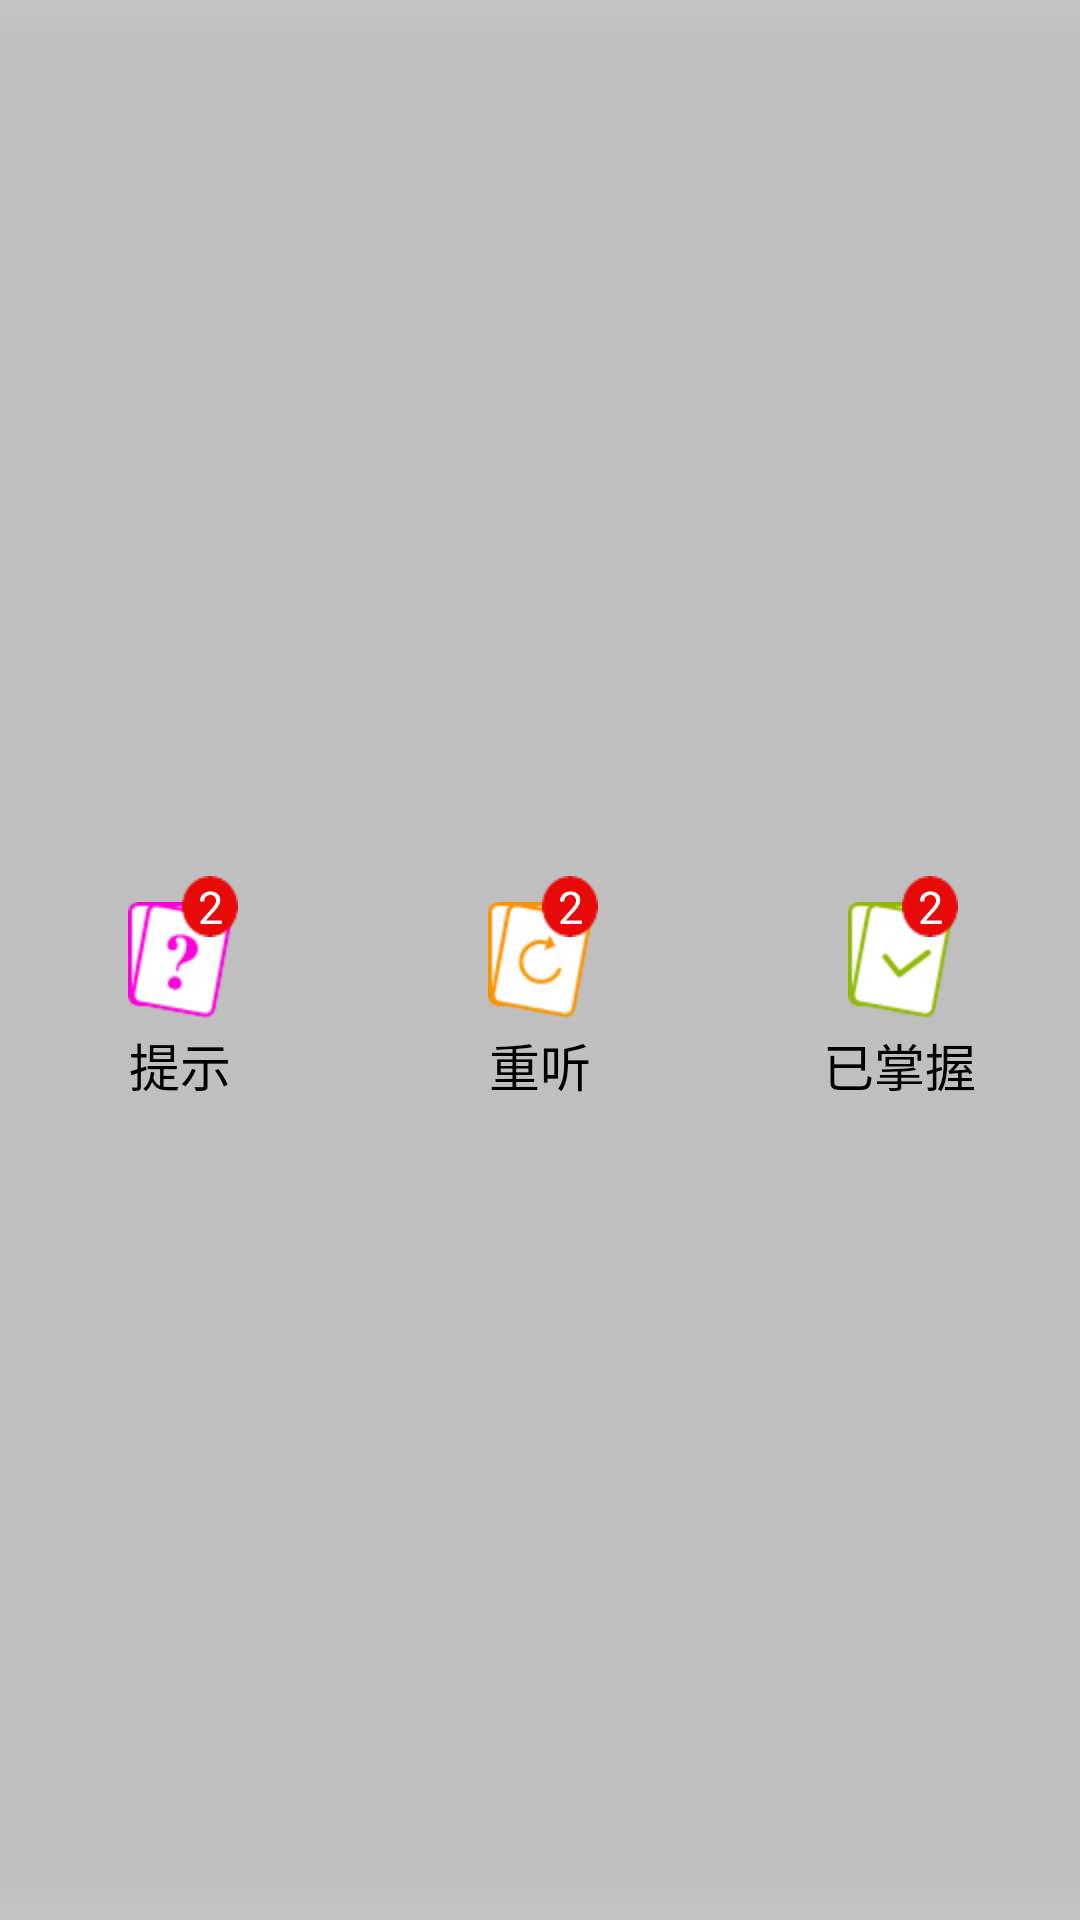

Here is an Android app screen rendered from its layout file. Give the layout XML and the strings, colors and styles it references.
<!-- AndroidManifest.xml: application theme AppTheme -->
<!-- res/layout/footer_guess.xml -->
<?xml version="1.0" encoding="utf-8"?>

<LinearLayout xmlns:android="http://schemas.android.com/apk/res/android"
    android:layout_width="match_parent"
    android:layout_height="85dp" 
    android:background="@drawable/bg_guess_toper_bar"
    >
    <RelativeLayout 
        		android:id="@+id/relative1OfGuessFooter"
        		android:layout_width="match_parent"
        		android:layout_height="match_parent"
        		android:layout_weight="1"
        		android:clickable="true"
        		android:background="@drawable/button_guess_word"
        		>
		        <ImageView 
		        		android:id="@+id/imgtsOfFooter"
		        		android:src="@drawable/icon_tis"
		        		android:layout_centerVertical="true"
		        		android:layout_width="wrap_content"
		        		android:layout_height="wrap_content"
		        		android:layout_margin="3dp"
		        		android:scaleType="centerInside"
		        		android:layout_centerHorizontal="true"
		        		/>
		        <TextView 
		            	android:id="@+id/newtip1"
		            	android:layout_width="wrap_content"
		            	android:layout_height="wrap_content"
		            	android:text="提示"
		            	android:layout_below="@id/imgtsOfFooter"
		            	android:layout_centerHorizontal="true"
		            	android:textSize="17sp"
		            	android:textColor="@color/black"
		            	/>
		        <TextView
		            	android:id="@+id/tipNumber1"
		            	android:layout_width="wrap_content"
		            	android:layout_height="wrap_content"
		            	android:background="@drawable/icon_number_bg"
		            	android:text="2"
		            	android:textColor="@color/white"
		            	android:textSize="15sp"
		            	android:gravity="center"
		            	android:layout_above="@id/newtip1"
		            	android:layout_toRightOf="@id/imgtsOfFooter"
		            	android:layout_marginBottom="30dp"
		            	android:layout_marginLeft="-20dp"
		            		/>
    </RelativeLayout>
    <RelativeLayout 
        		android:id="@+id/relative2OfGuessFooter"
        		android:layout_width="match_parent"
        		android:layout_height="match_parent"
        		android:layout_weight="1"
        		android:clickable="true"
        		android:background="@drawable/button_guess_word"
        			>
		        <ImageView 
		        		android:id="@+id/imgtsOfFooter"
		        		android:src="@drawable/icon_chongt"
		        		android:layout_centerVertical="true"
		        		android:layout_width="wrap_content"
		        		android:layout_height="wrap_content"
		        		android:layout_margin="3dp"
		        		android:scaleType="centerInside"
		        		android:layout_centerHorizontal="true"
		        		/>
		        <TextView 
		            	android:id="@+id/newtip1"
		            	android:layout_width="wrap_content"
		            	android:layout_height="wrap_content"
		            	android:text="重听"
		            	android:layout_below="@id/imgtsOfFooter"
		            	android:layout_centerHorizontal="true"
		            	android:textSize="17sp"
		            	android:textColor="@color/black"
		            	/>
		        <TextView
		            	android:id="@+id/tipNumber2"
		            	android:layout_width="wrap_content"
		            	android:layout_height="wrap_content"
		            	android:background="@drawable/icon_number_bg"
		            	android:text="2"
		            	android:textColor="@color/white"
		            	android:textSize="15sp"
		            	android:gravity="center"
		            	android:layout_above="@id/newtip1"
		            	android:layout_toRightOf="@id/imgtsOfFooter"
		            	android:layout_marginBottom="30dp"
		            	android:layout_marginLeft="-20dp"
		            		/>
    </RelativeLayout>
    <RelativeLayout 
        		android:id="@+id/relative3OfGuessFooter"
        		android:layout_width="match_parent"
        		android:layout_height="match_parent"
        		android:layout_weight="1"
        		android:clickable="true"
        		android:background="@drawable/button_guess_word"
        			>
		        <ImageView 
		        		android:id="@+id/imgtsOfFooter"
		        		android:src="@drawable/ico_yizhangwo"
		        		android:layout_centerVertical="true"
		        		android:layout_width="wrap_content"
		        		android:layout_height="wrap_content"
		        		android:layout_margin="3dp"
		        		android:scaleType="centerInside"
		        		android:layout_centerHorizontal="true"
		        		/>
		        <TextView 
		            	android:id="@+id/newtip1"
		            	android:layout_width="wrap_content"
		            	android:layout_height="wrap_content"
		            	android:text="已掌握"
		            	android:layout_below="@id/imgtsOfFooter"
		            	android:layout_centerHorizontal="true"
		            	android:textSize="17sp"
		            	android:textColor="@color/black"
		            	/>
		        <TextView
		            	android:id="@+id/tipNumber3"
		            	android:layout_width="wrap_content"
		            	android:layout_height="wrap_content"
		            	android:background="@drawable/icon_number_bg"
		            	android:text="2"
		            	android:textColor="@color/white"
		            	android:textSize="15sp"
		            	android:gravity="center"
		            	android:layout_above="@id/newtip1"
		            	android:layout_toRightOf="@id/imgtsOfFooter"
		            	android:layout_marginBottom="30dp"
		            	android:layout_marginLeft="-20dp"
		            	/>
    </RelativeLayout>
    
</LinearLayout>
<!-- resources referenced by this layout -->
<resources>
  <color name="black">#ff000000</color>
  <color name="white">#ffffffff</color>
  <!-- drawable bg_guess_toper_bar: png bitmap (drawable-xxhdpi, 3017 bytes) -->
  <!-- drawable button_guess_word (drawable) -->
  <?xml version="1.0" encoding="utf-8"?>
  
  <selector
    xmlns:android="http://schemas.android.com/apk/res/android">
      <item android:state_focused="true" android:drawable="@color/red" />
      <item android:state_pressed="true" android:drawable="@color/red" />
      <item android:state_selected="true" android:drawable="@color/red" />
      <item android:drawable="@drawable/bg_guess_toper_bar" />
  </selector>
  <!-- drawable ico_yizhangwo: png bitmap (drawable-hdpi, 4825 bytes) -->
  <!-- drawable icon_chongt: png bitmap (drawable-hdpi, 4749 bytes) -->
  <!-- drawable icon_number_bg: png bitmap (drawable-hdpi, 3113 bytes) -->
  <!-- drawable icon_tis: png bitmap (drawable-hdpi, 4612 bytes) -->
  <style name="AppTheme" parent="AppBaseTheme">
          
      </style>
  <color name="red">#ffff0000</color>
  <style name="AppBaseTheme" parent="android:Theme.Light">
          
      </style>
</resources>
